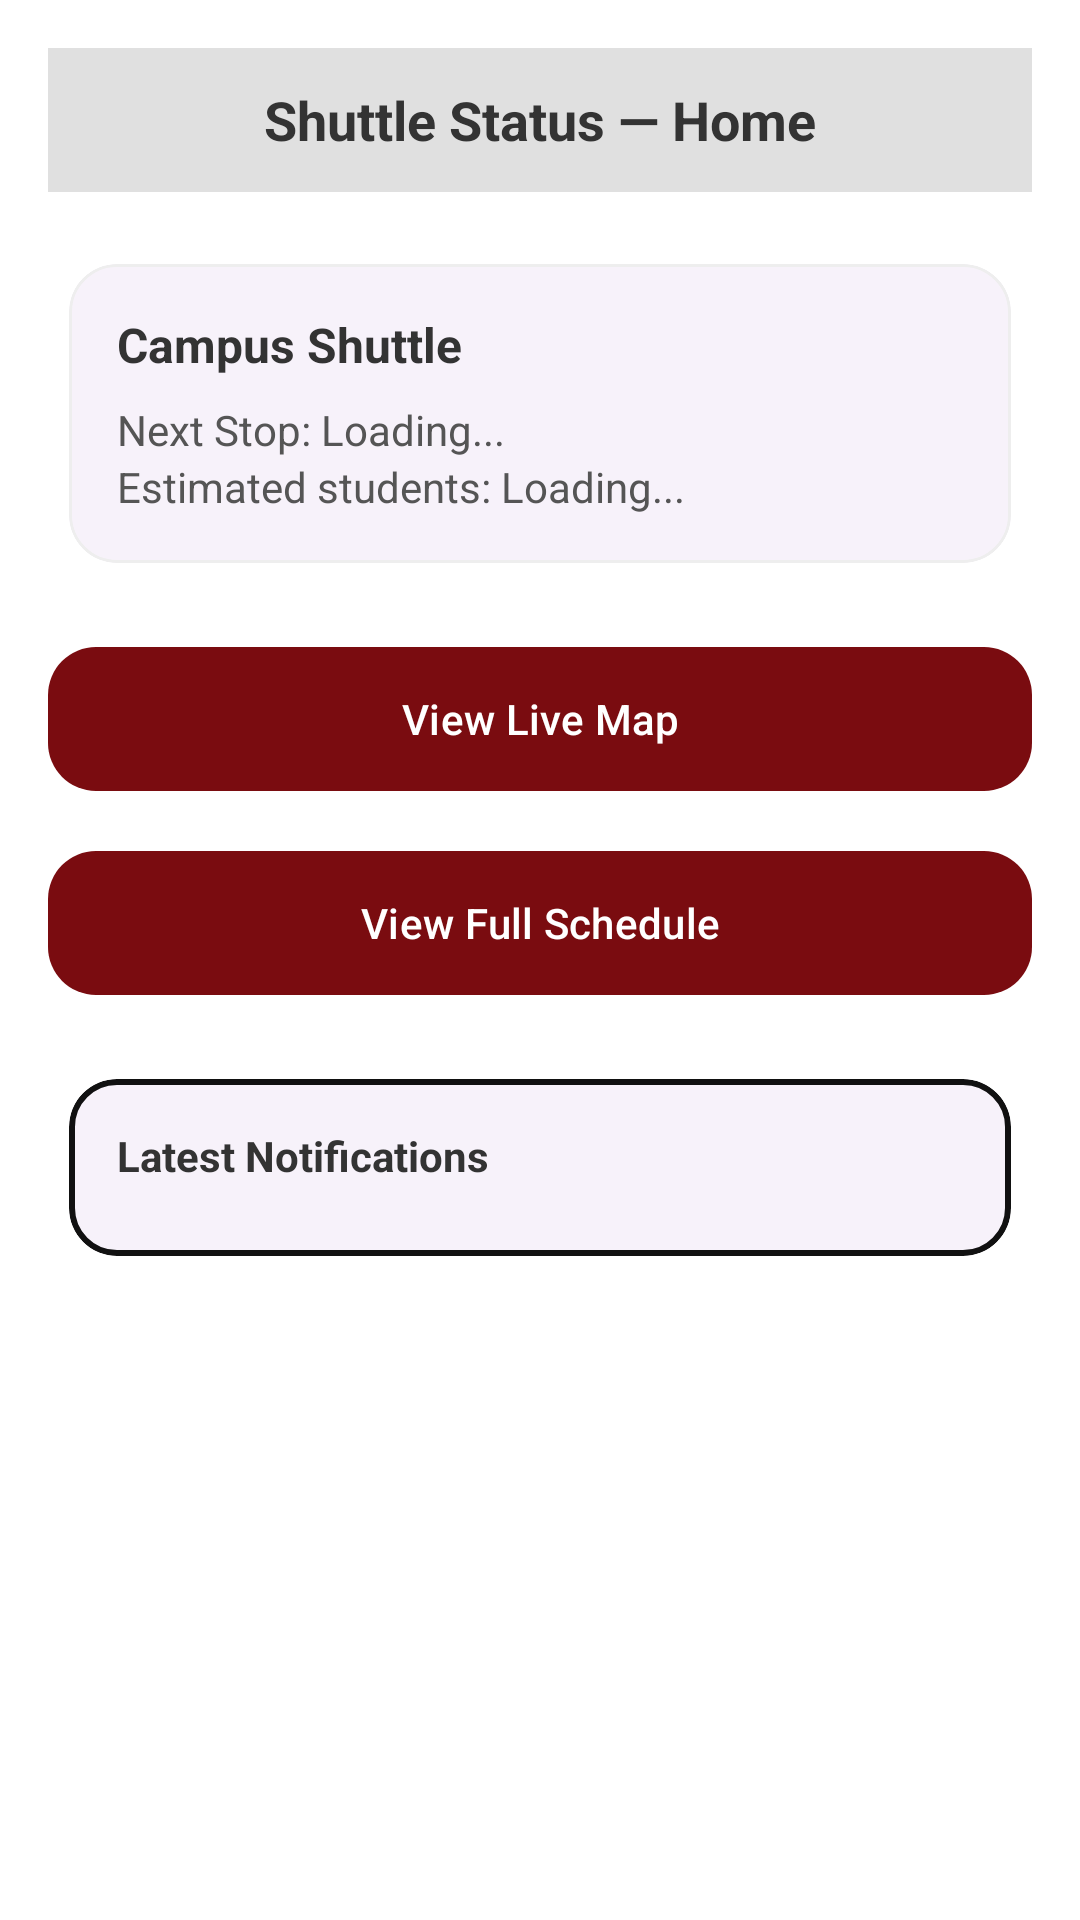

Here is an Android app screen rendered from its layout file. Give the layout XML and the strings, colors and styles it references.
<!-- AndroidManifest.xml: application theme Theme.ProtoShuttleApp -->
<!-- res/layout/fragment_home.xml -->
<?xml version="1.0" encoding="utf-8"?>
<ScrollView xmlns:android="http://schemas.android.com/apk/res/android"
    xmlns:app="http://schemas.android.com/apk/res-auto"
    android:layout_width="match_parent"
    android:layout_height="match_parent"
    android:background="@android:color/white">

    <LinearLayout
        android:layout_width="match_parent"
        android:layout_height="wrap_content"
        android:orientation="vertical"
        android:padding="16dp">

        <TextView
            android:layout_width="match_parent"
            android:layout_height="48dp"
            android:gravity="center"
            android:text="Shuttle Status — Home"
            android:textStyle="bold"
            android:textSize="18sp"
            android:textColor="#333333"
            android:background="#E0E0E0" />

        <com.google.android.material.card.MaterialCardView
            android:layout_width="match_parent"
            android:layout_height="wrap_content"
            android:layout_marginTop="16dp"
            app:cardCornerRadius="16dp"
            app:cardElevation="0dp"
            app:strokeColor="#EEEEEE"
            app:strokeWidth="1dp">

            <LinearLayout
                android:layout_width="match_parent"
                android:layout_height="wrap_content"
                android:orientation="vertical"
                android:padding="16dp">

                <TextView
                    android:layout_width="wrap_content"
                    android:layout_height="wrap_content"
                    android:text="Campus Shuttle"
                    android:textStyle="bold"
                    android:textSize="16sp"
                    android:textColor="#333333" />

                <TextView
                    android:id="@+id/nextStopText"
                    android:layout_width="wrap_content"
                    android:layout_height="wrap_content"
                    android:layout_marginTop="8dp"
                    android:text="Next Stop: Loading..."
                    android:textSize="14sp"
                    android:textColor="#555555" />

                <TextView
                    android:id="@+id/estimatedStudentsText"
                    android:layout_width="wrap_content"
                    android:layout_height="wrap_content"
                    android:text="Estimated students: Loading..."
                    android:textSize="14sp"
                    android:textColor="#555555" />

            </LinearLayout>

        </com.google.android.material.card.MaterialCardView>

        <com.google.android.material.button.MaterialButton
            android:id="@+id/btnViewLiveMap"
            android:layout_width="match_parent"
            android:layout_height="56dp"
            android:layout_marginTop="16dp"
            android:text="View Live Map"
            app:cornerRadius="16dp" />

        <com.google.android.material.button.MaterialButton
            android:id="@+id/btnViewFullSchedule"
            android:layout_width="match_parent"
            android:layout_height="56dp"
            android:layout_marginTop="12dp"
            android:text="View Full Schedule"
            app:cornerRadius="16dp" />

        <com.google.android.material.card.MaterialCardView
            android:layout_width="match_parent"
            android:layout_height="wrap_content"
            android:layout_marginTop="16dp"
            app:cardCornerRadius="16dp"
            app:cardElevation="0dp"
            app:strokeColor="#111111"
            app:strokeWidth="2dp">

            <LinearLayout
                android:layout_width="match_parent"
                android:layout_height="wrap_content"
                android:orientation="vertical"
                android:padding="16dp">

                <TextView
                    android:layout_width="wrap_content"
                    android:layout_height="wrap_content"
                    android:text="Latest Notifications"
                    android:textStyle="bold"
                    android:textSize="14sp"
                    android:textColor="#333333" />

                <LinearLayout
                    android:id="@+id/latestContainer"
                    android:layout_width="match_parent"
                    android:layout_height="wrap_content"
                    android:layout_marginTop="8dp"
                    android:orientation="vertical" />

            </LinearLayout>

        </com.google.android.material.card.MaterialCardView>

    </LinearLayout>

</ScrollView>
<!-- resources referenced by this layout -->
<resources>
  <style name="Theme.ProtoShuttleApp" parent="Theme.Material3.DayNight.NoActionBar">
          <item name="colorPrimary">@color/md_theme_primary</item>
          <item name="colorOnPrimary">@color/md_theme_onPrimary</item>
          <item name="colorSecondary">@color/md_theme_secondary</item>
          <item name="colorOnSecondary">@color/md_theme_onSecondary</item>
  
          <item name="android:statusBarColor">@android:color/transparent</item>
          <item name="android:windowBackground">@color/fit_sand</item>
  
          <item name="shapeAppearanceMediumComponent">@style/Shape.Medium</item>
          <item name="materialCardViewStyle">@style/Widget.Card.Default</item>
      </style>
  <color name="md_theme_primary">@color/fit_crimson</color>
  <color name="md_theme_onPrimary">@color/fit_white</color>
  <color name="md_theme_secondary">@color/fit_black</color>
  <color name="md_theme_onSecondary">@color/fit_white</color>
  <color name="fit_sand">#E9DFD6</color>
  <style name="Shape.Medium" parent="Shape" />
  <style name="Widget.Card.Default" parent="Widget.Material3.CardView.Elevated">
          <item name="cardUseCompatPadding">true</item>
          <item name="cardPreventCornerOverlap">true</item>
      </style>
  <color name="fit_crimson">#7A0C10</color>
  <color name="fit_white">#FFFFFF</color>
  <color name="fit_black">#000000</color>
  <style name="Shape">
          <item name="cornerFamily">rounded</item>
          <item name="cornerSize">16dp</item>
      </style>
</resources>
